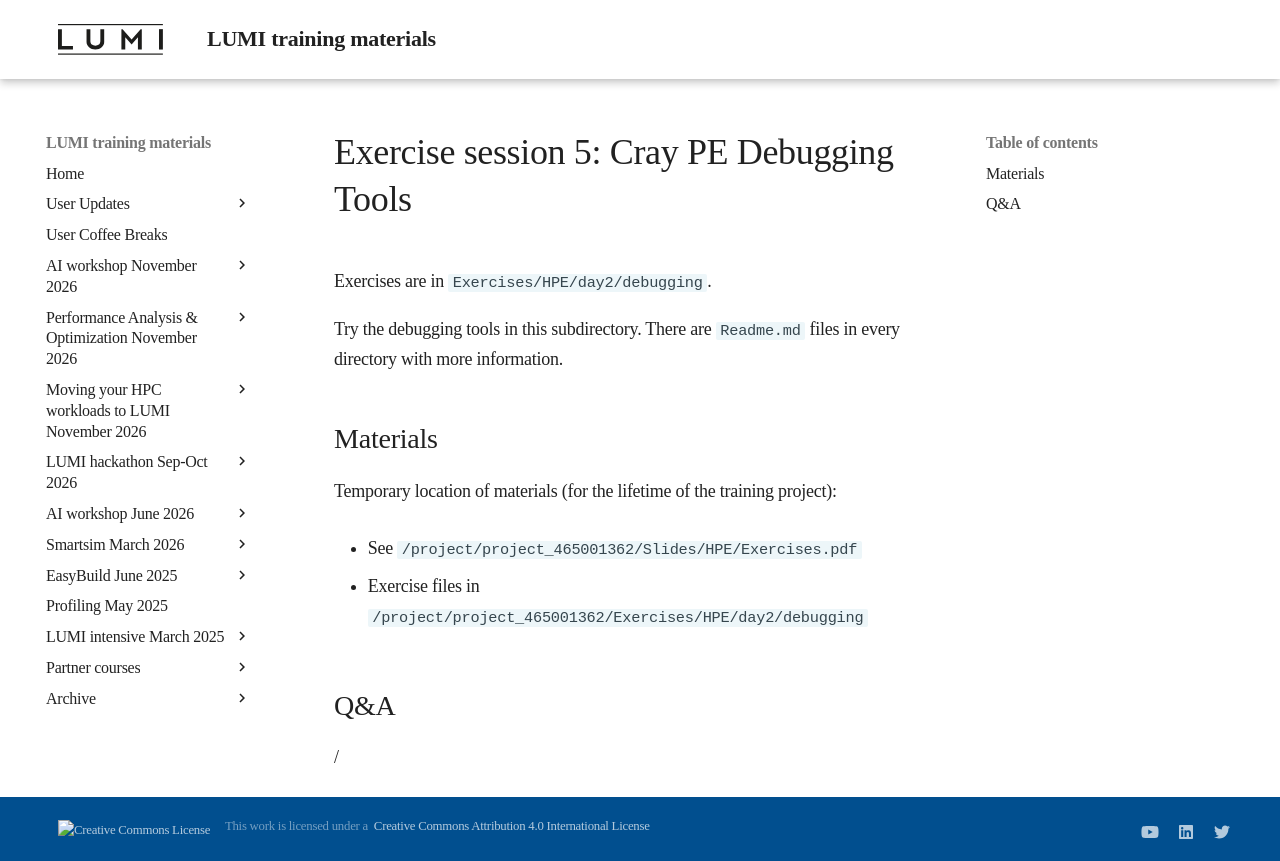

repository: Lumi-supercomputer/LUMI-training-materials · page: 4day-20241028/extra_2_04_Exercises_5/index.html · generator: mkdocs

# Exercise session 5: Cray PE Debugging Tools

Exercises are in `Exercises/HPE/day2/debugging`.

Try the debugging tools in this subdirectory.
There are `Readme.md` files in every directory with more information.


## Materials

<!--
No materials available at the moment.
-->

Temporary location of materials (for the lifetime of the training project):

-   See `/project/project_465001362/Slides/HPE/Exercises.pdf`

-   Exercise files in `/project/project_465001362/Exercises/HPE/day2/debugging`

<!--
Temporary web-available materials:

-    Overview exercise assignments day 1+2 temporarily available on
     [this link](https://462000265.lumidata.eu/4day-20241028/files/LUMI-4day-20241028-2_Exercises_day2.pdf)
-->

<!--
Archived materials on LUMI:

-   Exercise assignments in `/appl/local/training/4day-20241028/files/LUMI-4day-20241028-Exercises_HPE.pdf`

-   Exercises as bizp2-compressed tar file in
   `/appl/local/training/4day-20241028/files/LUMI-4day-20241028-Exercises_HPE.tar.bz2`

-   Exercises as uncompressed tar file in
   `/appl/local/training/4day-20241028/files/LUMI-4day-20241028-Exercises_HPE.tar`
-->


## Q&A

/
